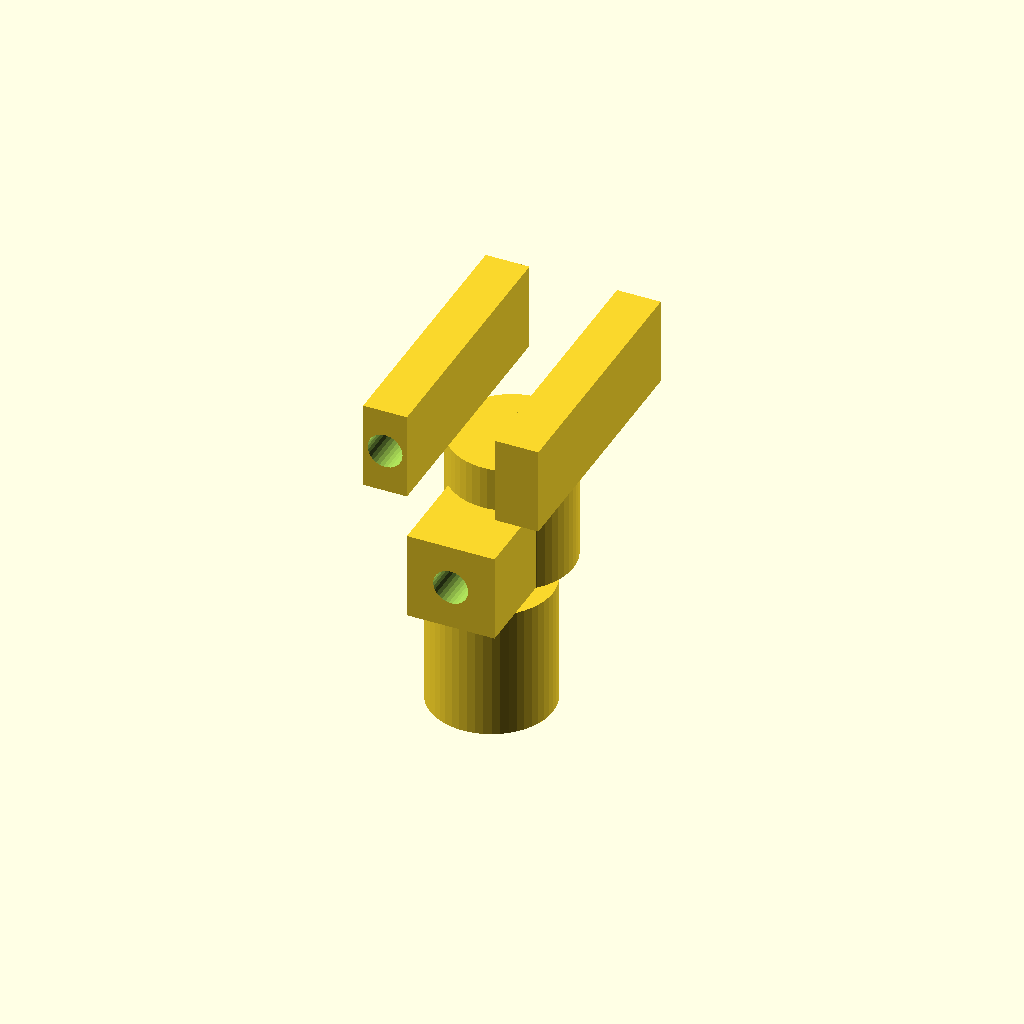
Cell 1 — every parameter at its default value.
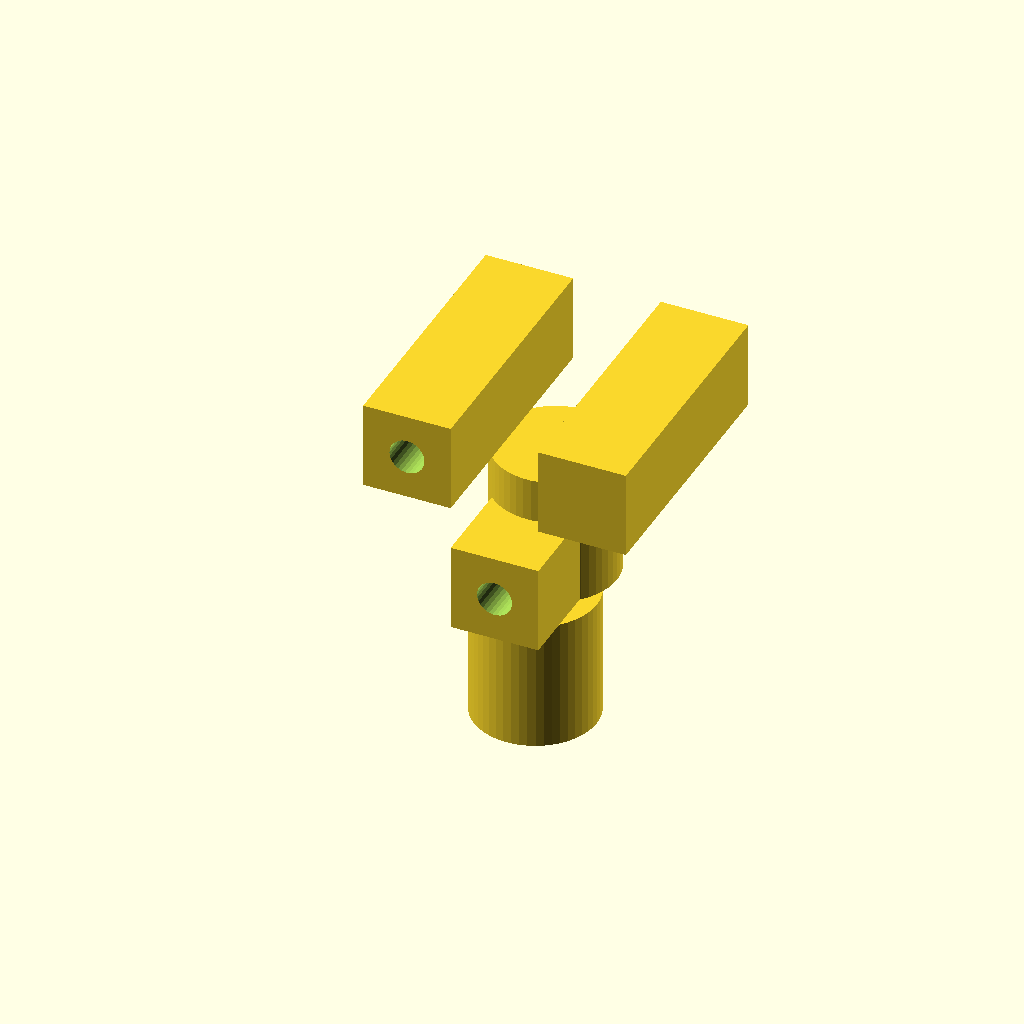
Cell 2 — arm_thickness set to 10, the other parameters unchanged.
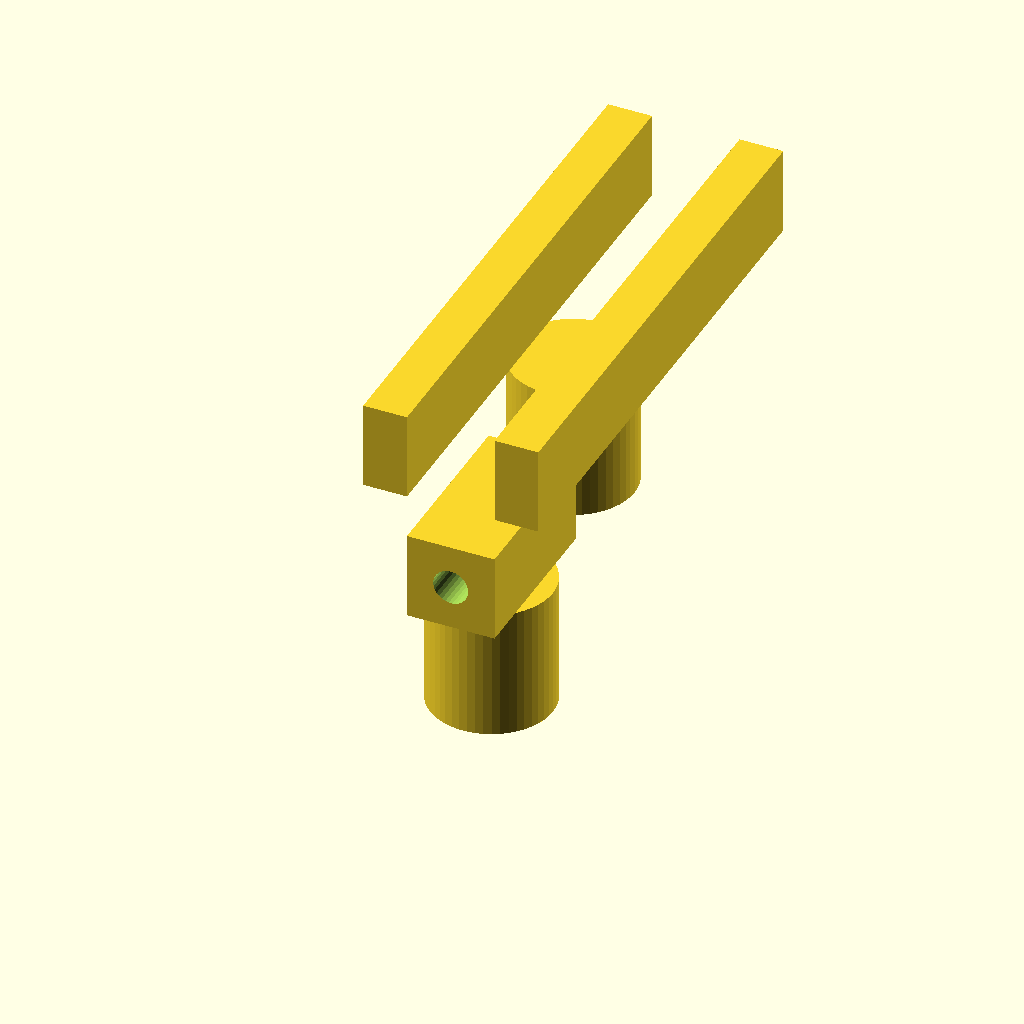
Cell 3: the same model with arm_length = 60.
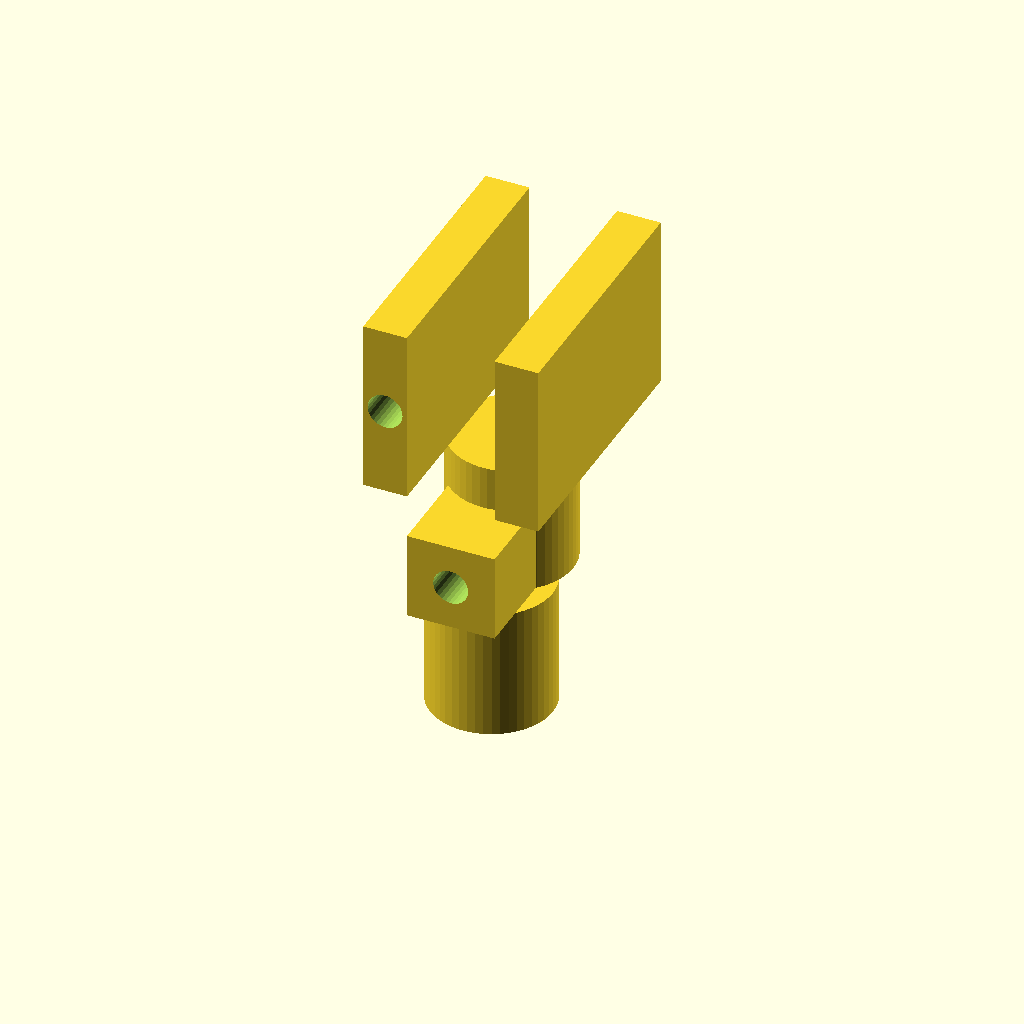
Cell 4: arm_height = 20 (everything else at default).
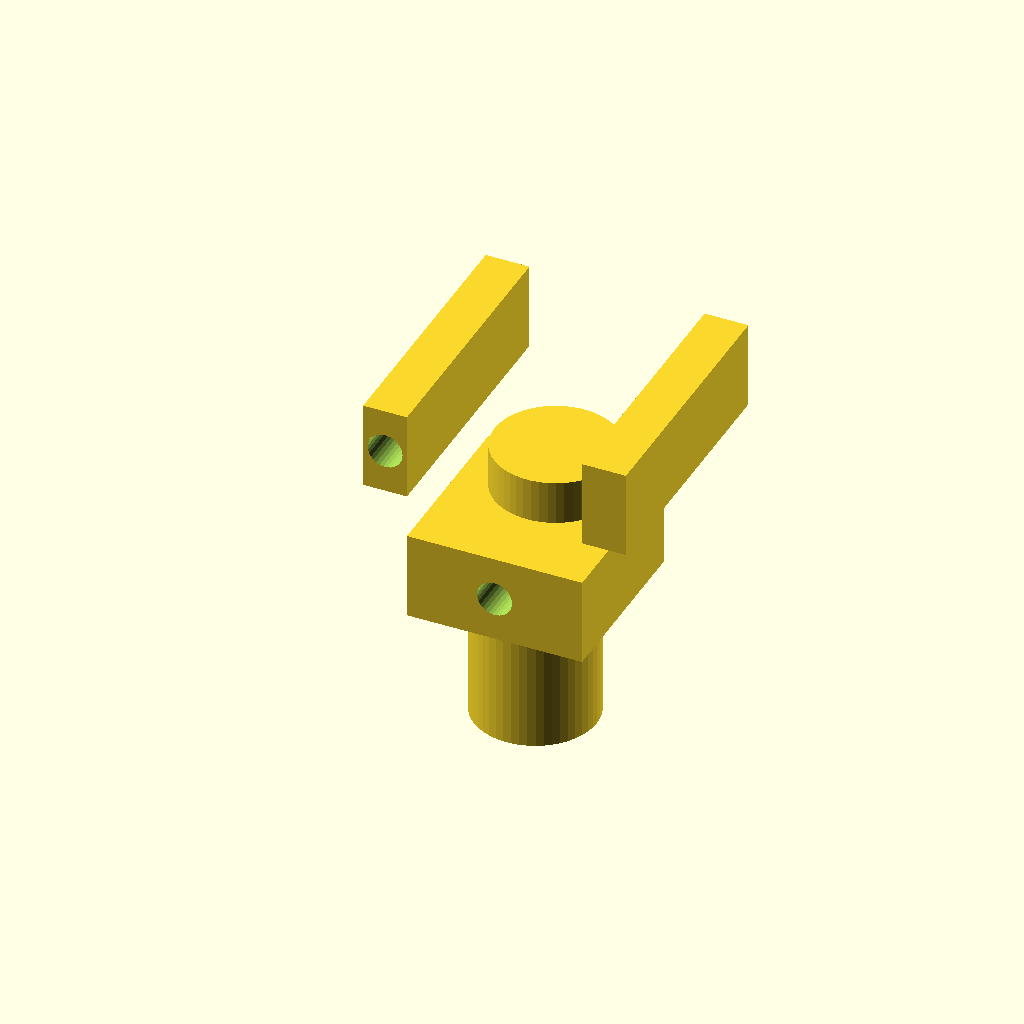
Cell 5: the same model with gap_width = 20.
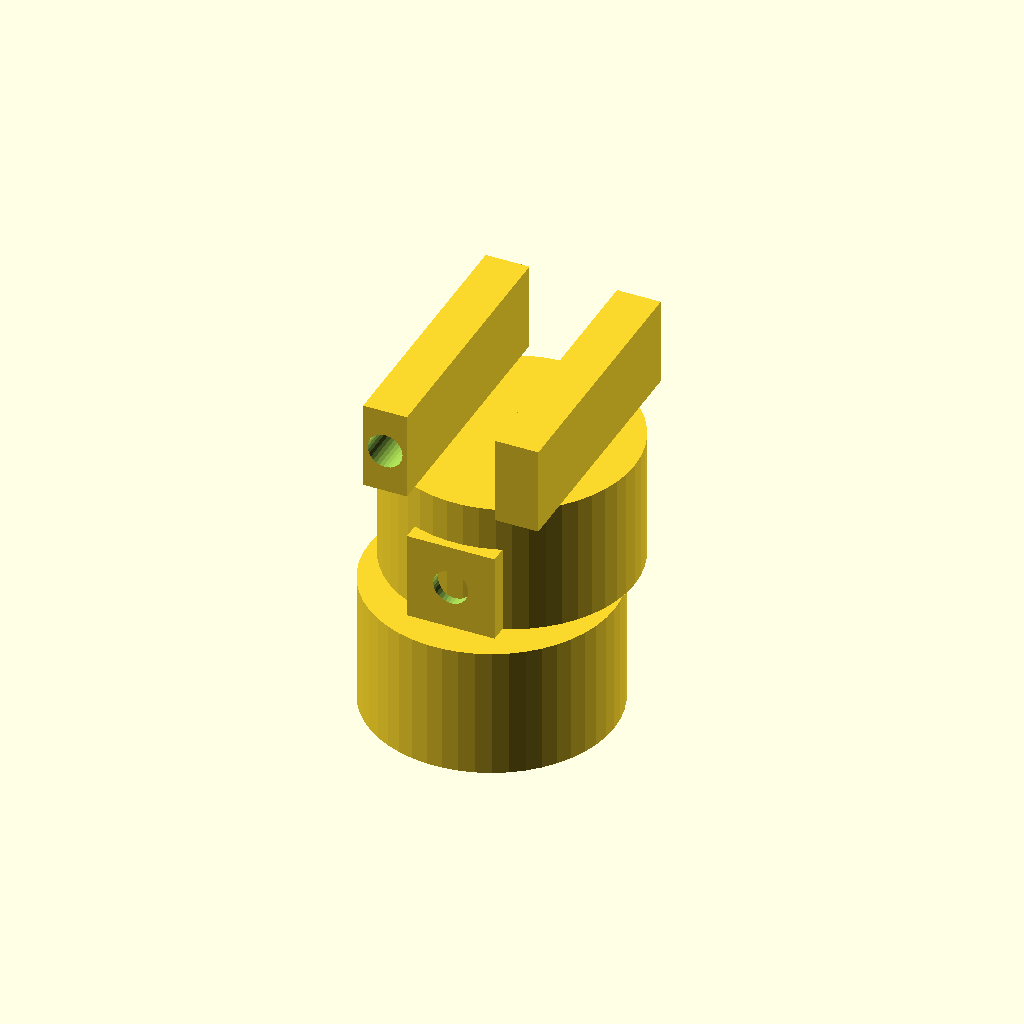
Cell 6 — base_radius set to 14, the other parameters unchanged.
All cells are drawn from one camera (rotation 55°, 0°, 25°, orthographic, colour scheme Cornfield), so only the parameter changes between them.
The OpenSCAD source (WHUCAD_2798/0100/100000227/output_0/100000227.scad):
// Parameters
arm_thickness = 5;
arm_length = 30;
arm_height = 10;
gap_width = 10;
base_radius = 7;
base_height = 15;
tab_thickness = 4;
tab_length = 20;
tab_height = 10;
pin_hole_radius = 2;

// Fork End Connector
module fork_end_connector() {
    difference() {
        union() {
            // Left arm
            translate([0, 0, base_height])
                cube([arm_thickness, arm_length, arm_height], center=false);
            // Right arm
            translate([arm_thickness + gap_width, 0, base_height])
                cube([arm_thickness, arm_length, arm_height], center=false);
            // Base cylinder
            translate([arm_thickness + gap_width/2, arm_length/2, 0])
                cylinder(h=base_height, r=base_radius, $fn=50);
        }
        // Holes in arms
        translate([arm_thickness/2, arm_length/2, base_height + arm_height/2])
            rotate([90,0,0])
                cylinder(h=arm_thickness*2 + gap_width, r=pin_hole_radius, $fn=30);
    }
}

// Pin End Connector
module pin_end_connector() {
    difference() {
        union() {
            // Tab
            translate([arm_thickness, 0, base_height])
                cube([gap_width, tab_length, tab_height], center=false);
            // Base cylinder
            translate([arm_thickness + gap_width/2, tab_length/2, 0])
                cylinder(h=base_height, r=base_radius, $fn=50);
        }
        // Hole in tab
        translate([arm_thickness + gap_width/2, tab_length/2, base_height + tab_height/2])
            rotate([90,0,0])
                cylinder(h=gap_width + 2, r=pin_hole_radius, $fn=30);
    }
}

// Assembly
module assembly() {
    fork_end_connector();
    // Position pin_end_connector so its tab fits between the fork arms
    translate([0, 0, -base_height])
        pin_end_connector();
}

// Render the full model
assembly();
Parameter table extracted from the source (name, type, default, range or options):
arm_thickness: number, default 5
arm_length: number, default 30
arm_height: number, default 10
gap_width: number, default 10
base_radius: number, default 7
base_height: number, default 15
tab_thickness: number, default 4
tab_length: number, default 20
tab_height: number, default 10
pin_hole_radius: number, default 2
